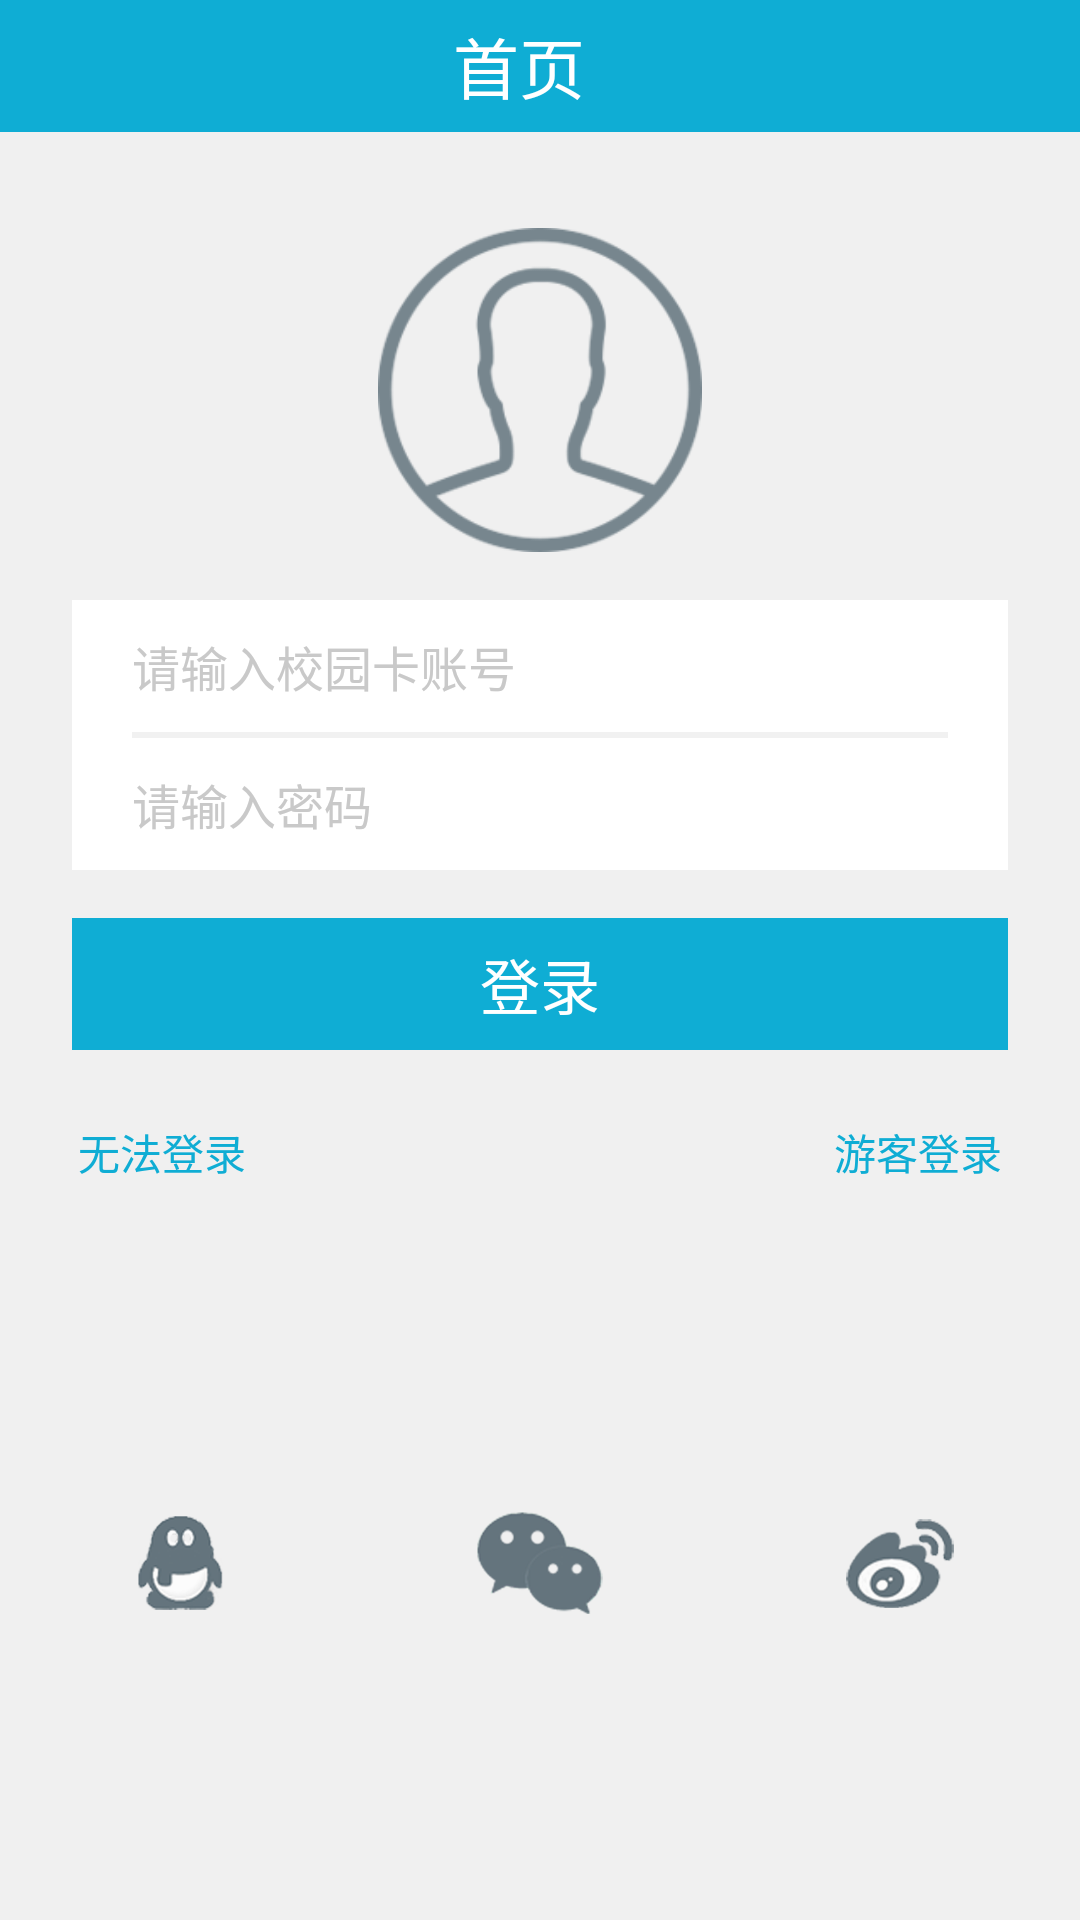

The Android layout XML behind this screen, and the referenced resources:
<!-- AndroidManifest.xml: application theme myTheme -->
<!-- res/layout/activity_login.xml -->
<LinearLayout xmlns:android="http://schemas.android.com/apk/res/android"
    xmlns:tools="http://schemas.android.com/tools"
    android:layout_width="match_parent"
    android:layout_height="match_parent"
    android:background="@color/app_back"
    android:orientation="vertical"
    tools:context="net.wutnews.app.app.act.Login.LoginAct">
    <include layout="@layout/titlebar" />

    <ImageView
        android:id="@+id/iv_head"
        android:layout_width="108dp"
        android:layout_height="108dp"
        android:layout_gravity="center"
        android:layout_marginBottom="16dp"
        android:layout_marginTop="32dp"
        android:src="@drawable/mini_avatar" />

    <LinearLayout
        android:layout_width="match_parent"
        android:layout_height="wrap_content"
        android:layout_marginLeft="24dp"
        android:layout_marginRight="24dp"
        android:background="#ffffff"
        android:orientation="vertical">

        <EditText
            android:id="@+id/edt_username"
            android:layout_width="match_parent"
            android:layout_height="44dp"
            android:layout_gravity="center_horizontal"
            android:background="#0000"
            android:hint="请输入校园卡账号"
            android:paddingLeft="20dp"
            android:singleLine="true"
            android:textColorHint="#C9C9C9"
            android:textSize="16sp" />

        <View
            android:layout_width="match_parent"
            android:layout_height="2dp"
            android:layout_marginLeft="20dp"
            android:layout_marginRight="20dp"
            android:background="@color/app_line" />

        <EditText
            android:id="@+id/edt_password"
            android:layout_width="match_parent"
            android:layout_height="44dp"
            android:layout_gravity="center_horizontal"
            android:background="#0000"
            android:hint="请输入密码"
            android:inputType="textPassword"
            android:paddingLeft="20dp"
            android:singleLine="true"
            android:textColorHint="#C9C9C9"
            android:textSize="16sp" />

    </LinearLayout>


    <Button
        android:id="@+id/btn_login"
        android:layout_width="match_parent"
        android:layout_height="44dp"
        android:layout_marginLeft="24dp"
        android:layout_marginRight="24dp"
        android:layout_marginTop="16dp"
        android:background="@color/app_color"
        android:text="登录"
        android:textColor="#ffffff"
        android:textSize="20sp" />

    <LinearLayout
        android:layout_width="match_parent"
        android:layout_height="wrap_content"
        android:orientation="horizontal">

        <LinearLayout
            android:layout_width="0dp"
            android:layout_height="match_parent"
            android:layout_weight="1"
            android:gravity="top|left">

            <Button
                android:id="@+id/btn_forget"
                android:layout_width="108dp"
                android:layout_height="36dp"
                android:layout_marginTop="16dp"
                android:background="@color/transparent"
                android:text="无法登录"
                android:textColor="@color/app_color"
                android:textSize="14sp" />
        </LinearLayout>

        <LinearLayout
            android:layout_width="0dp"
            android:layout_height="match_parent"
            android:layout_weight="1"
            android:gravity="top|right">

            <Button
                android:id="@+id/btn_guest"
                android:layout_width="108dp"
                android:layout_height="36dp"
                android:layout_marginTop="16dp"
                android:background="@color/transparent"
                android:text="游客登录"
                android:textColor="@color/app_color"
                android:textSize="14sp" />
        </LinearLayout>


    </LinearLayout>

    <LinearLayout
        android:layout_width="match_parent"
        android:layout_height="0dp"
        android:layout_weight="1"
        android:gravity="center"
        android:orientation="horizontal">

        <ImageView
            android:id="@+id/qq"
            android:layout_width="0dp"
            android:layout_weight="1"
            android:layout_height="48dp"
            android:scaleType="center"
            android:src="@drawable/qq_login" />

        <ImageView
            android:id="@+id/wecheat"
            android:layout_width="0dp"
            android:layout_weight="1"
            android:layout_height="48dp"
            android:scaleType="center"
            android:src="@drawable/weixin_03" />

        <ImageView
            android:id="@+id/weibo"
            android:layout_width="0dp"
            android:layout_weight="1"
            android:layout_height="48dp"
            android:scaleType="center"
            android:src="@drawable/weibo_06" />

    </LinearLayout>


</LinearLayout>
<!-- res/layout/titlebar.xml (included above) -->
<?xml version="1.0" encoding="utf-8"?>
<LinearLayout xmlns:android="http://schemas.android.com/apk/res/android"
    android:layout_width="match_parent" android:layout_height="wrap_content">
    <LinearLayout
        android:layout_width="match_parent"
        android:layout_height="44dp"
        android:orientation="horizontal"
        android:paddingLeft="16dp"
        android:paddingRight="16dp"
        android:gravity="center_vertical"
        android:background="@drawable/px_app_color">

        <ImageView
            android:id="@+id/index_back"
            android:layout_width="24dp"
            android:layout_height="24dp"
            android:visibility="invisible"
            android:src="@drawable/back"
            />
        <TextView
            android:id="@+id/titlebar_title"
            android:layout_width="0dp"
            android:layout_weight="7"
            android:layout_height="match_parent"
            android:textColor="#ffffff"
            android:text="首页"
            android:gravity="center"
            android:textSize="22sp"/>
        <TextView
            android:id="@+id/titlebar_edit"
            android:layout_width="0dp"
            android:layout_weight="1"
            android:layout_height="match_parent"
            android:visibility="invisible"
            android:gravity="center"
            android:textColor="#ffffff"
            android:textSize="16sp"
            android:text="编辑"
            />
    </LinearLayout>
</LinearLayout>
<!-- resources referenced by this layout -->
<resources>
  <color name="app_back">#F0F0F0</color>
  <color name="app_color">#0fadd4</color>
  <color name="app_line">#F1F1F1</color>
  <color name="transparent">#00000000</color>
  <!-- drawable back: png bitmap (drawable-xxhdpi, 3551 bytes) -->
  <!-- drawable mini_avatar: png bitmap (drawable-xxhdpi, 11771 bytes) -->
  <!-- drawable px_app_color: png bitmap (drawable-xxhdpi, 938 bytes) -->
  <!-- drawable qq_login: png bitmap (drawable-xxhdpi, 12038 bytes) -->
  <!-- drawable weibo_06: png bitmap (drawable-xxhdpi, 10499 bytes) -->
  <!-- drawable weixin_03: png bitmap (drawable-xxhdpi, 7677 bytes) -->
  <style name="myTheme" parent="android:Theme">
          
  	    <item name="android:windowFullscreen">false</item>
          <item name="android:windowContentOverlay">@null</item>
  	    <item name="android:windowNoTitle">false</item>
  	    <item name="android:windowTitleSize">55dip</item>
  	    <item name="android:windowTitleBackgroundStyle">@style/mCustomWindowTitleBackground</item>
  
  
  	</style>
  <style name="mCustomWindowTitleBackground" parent="@style/Widget">
          <item name="android:background">@color/transparent</item>
      </style>
  <style name="Widget" parent="android:Widget" />
</resources>
